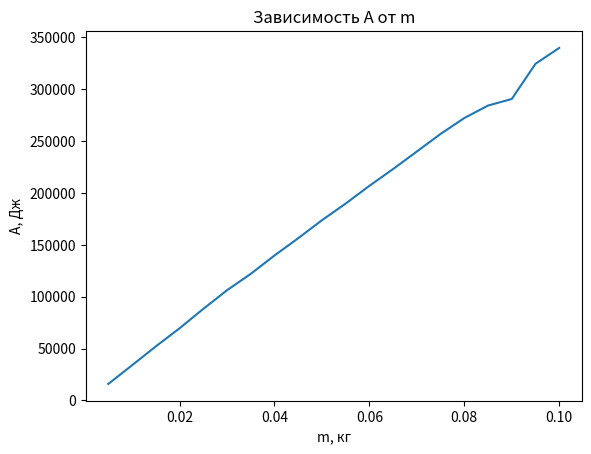

Generate this figure with matplotlib:
import numpy as np
import matplotlib.pyplot as plt


m = np.array([5, 10, 15, 20, 25, 30, 35, 40, 45, 50, 55, 60, 65, 70, 75, 80, 85, 90, 95, 100])/1000
time = np.array([50.27, 107.03, 164.35, 219.44, 278.39, 335.15, 385, 440.84, 493.44, 548.15, 598.74, 652.87, 703.9, 757.15, 810.72, 859, 897, 917, 1024.06, 1072.29])
c = 4200
R = 82
U = 232
tao = 120
Delta_t = 10
M = 97/100
p = 200
Delta_p = 5
A_1 = []
A_2 = []

N_okr = []
for i in range(len(m)):
    N_okr.append(c*M*(Delta_t/tao))
N_full = []
for i in range(len(time)):
    N_full.append(U**2/R)
for i in range(len(m)):
    A_2.append((N_full[i] - N_okr[i])*time[i])

print(p*time[-1])
print(p)
print(time[-1])
print(A_2)
plt.figure(dpi = 300)
plt.plot(m, A_2)
plt.title("Зависимость A от m")
plt.xlabel("m, кг")
plt.ylabel("A, Дж")
plt.show()

